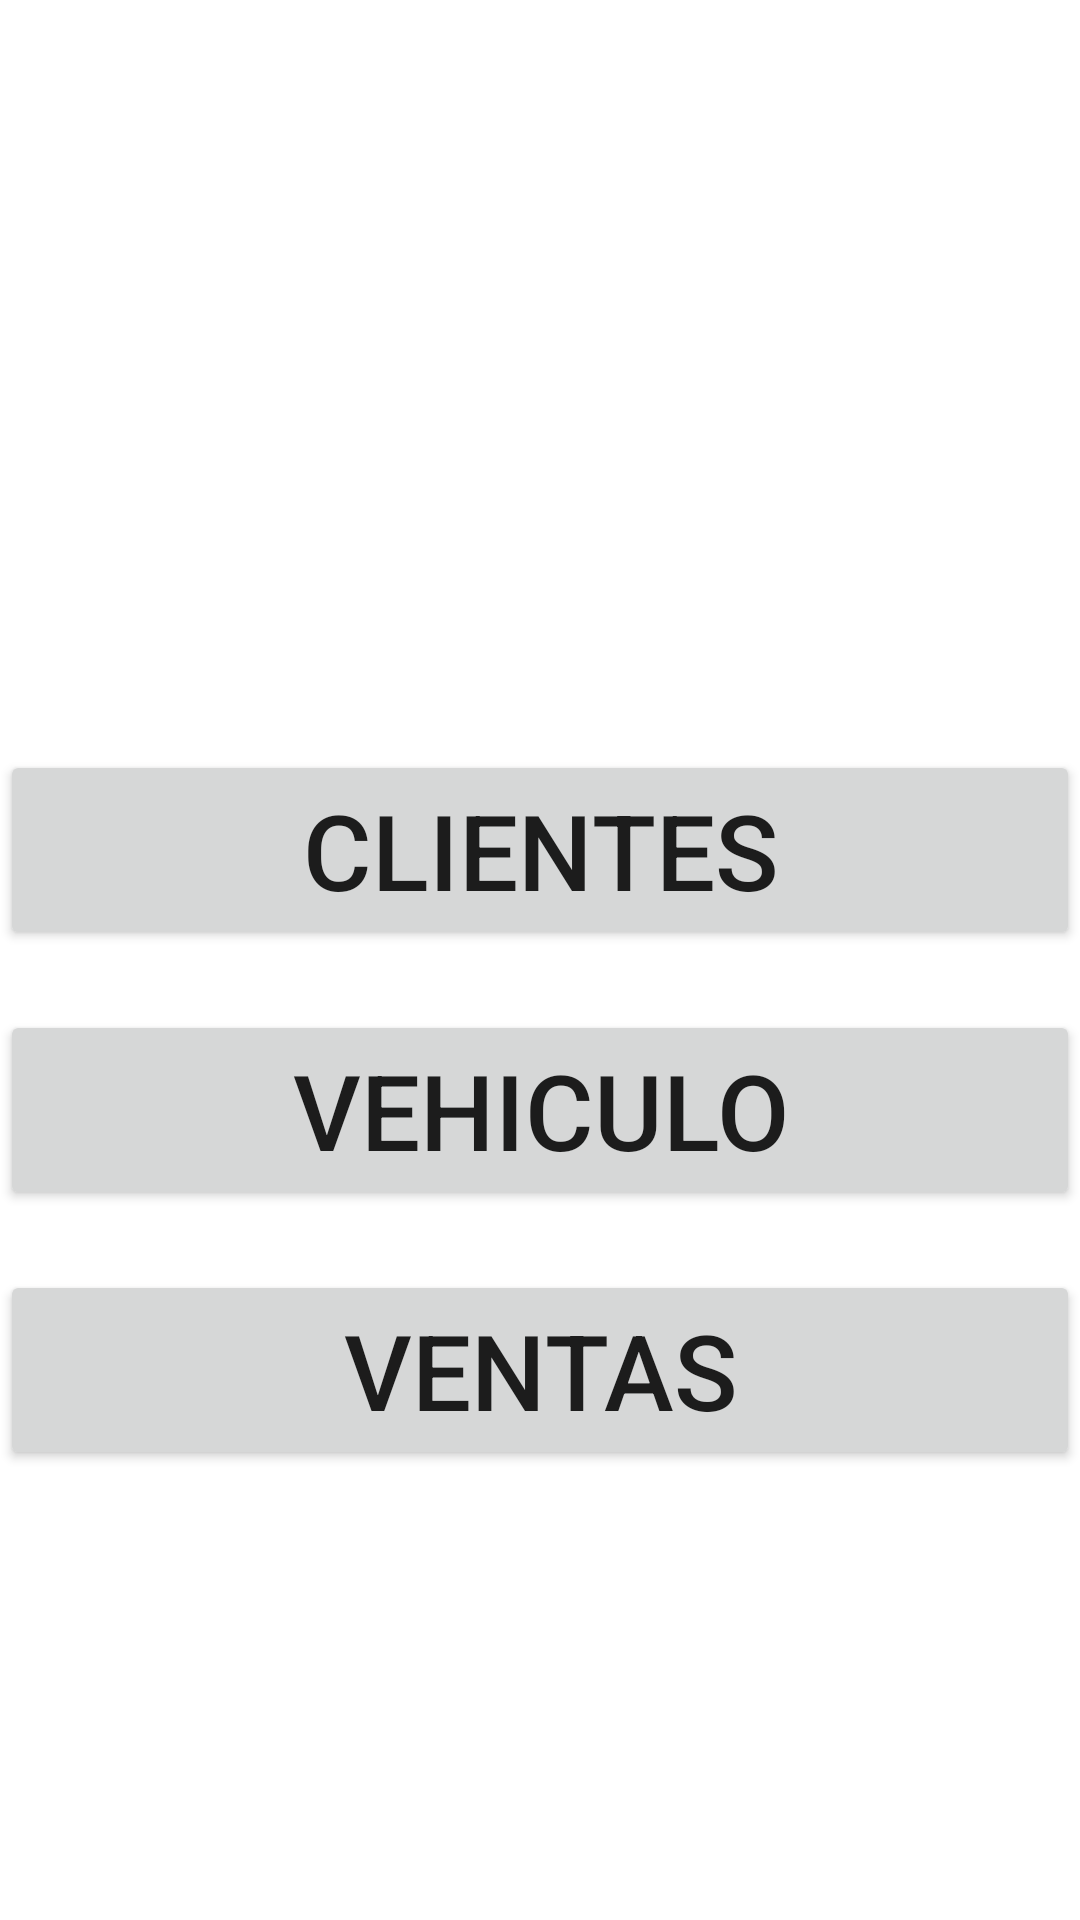

Reconstruct the res/layout file that produces this screen, plus the resources it refers to.
<!-- AndroidManifest.xml: application theme Theme.Concesionario_Sabado -->
<!-- res/layout/activity_main.xml -->
<?xml version="1.0" encoding="utf-8"?>
<LinearLayout xmlns:android="http://schemas.android.com/apk/res/android"
    xmlns:app="http://schemas.android.com/apk/res-auto"
    xmlns:tools="http://schemas.android.com/tools"
    android:layout_width="match_parent"
    android:orientation="vertical"
    android:layout_height="match_parent"
    tools:context=".MainActivity">

    <Button
        android:id="@+id/button"
        android:layout_width="360dp"
        android:layout_height="wrap_content"
        android:layout_marginTop="250dp"
        android:onClick="Clientes"
        android:textSize="35dp"
        android:layout_gravity="center"
        android:text="Clientes" />

    <Button
        android:id="@+id/button2"
        android:layout_width="360dp"
        android:layout_height="wrap_content"
        android:layout_marginTop="20dp"
        android:onClick="Vehiculos"
        android:textSize="35dp"
        android:layout_gravity="center"
        android:text="Vehiculo" />

    <Button
        android:id="@+id/button3"
        android:layout_width="360dp"
        android:layout_height="wrap_content"
        android:layout_marginTop="20dp"
        android:onClick="Ventas"
        android:textSize="35dp"
        android:layout_gravity="center"
        android:text="Ventas" />
</LinearLayout>
<!-- resources referenced by this layout -->
<resources>
  <style name="Theme.Concesionario_Sabado" parent="Theme.MaterialComponents.DayNight.DarkActionBar">
          
          <item name="colorPrimary">@color/purple_500</item>
          <item name="colorPrimaryVariant">@color/purple_700</item>
          <item name="colorOnPrimary">@color/white</item>
          
          <item name="colorSecondary">@color/teal_200</item>
          <item name="colorSecondaryVariant">@color/teal_700</item>
          <item name="colorOnSecondary">@color/black</item>
          
          <item name="android:statusBarColor">?attr/colorPrimaryVariant</item>
          
      </style>
  <!-- not gathered from this repository: default colours our renderer supplied (Android Studio template values) -->
  <color name="purple_500">#FF6200EE</color>
  <color name="purple_700">#FF3700B3</color>
  <color name="teal_200">#FF03DAC5</color>
  <color name="teal_700">#FF018786</color>
  <color name="black">#FF000000</color>
  <color name="white">#FFFFFFFF</color>
</resources>
